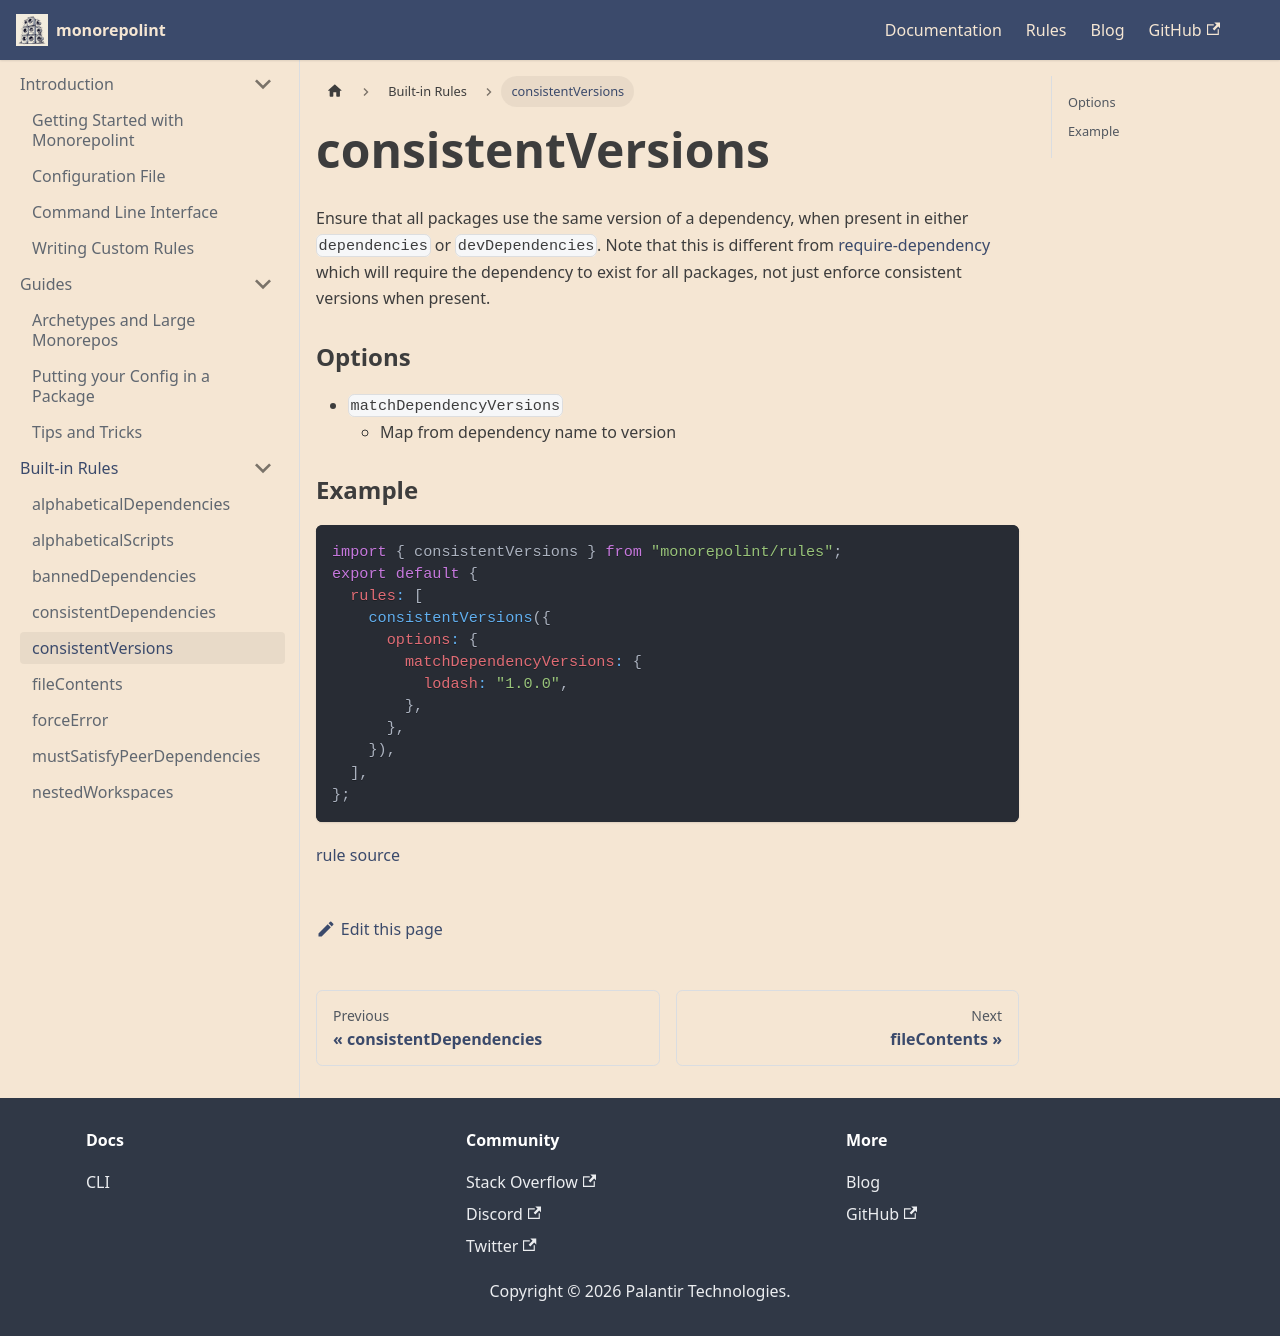

repository: monorepolint/monorepolint · page: docs/rules/consistent-versions/index.html · generator: docusaurus

---
title: consistentVersions
---

Ensure that all packages use the same version of a dependency, when present in either `dependencies` or `devDependencies`.
Note that this is different from [require-dependency](#require-dependency) which will require the dependency to exist
for all packages, not just enforce consistent versions when present.

### Options

- `matchDependencyVersions`
  - Map from dependency name to version

### Example

```javascript
import { consistentVersions } from "monorepolint/rules";
export default {
  rules: [
    consistentVersions({
      options: {
        matchDependencyVersions: {
          lodash: "1.0.0",
        },
      },
    }),
  ],
};
```

[rule source](https://github.com/monorepolint/monorepolint/blob/main/packages/rules/src/consistentVersions.ts)
